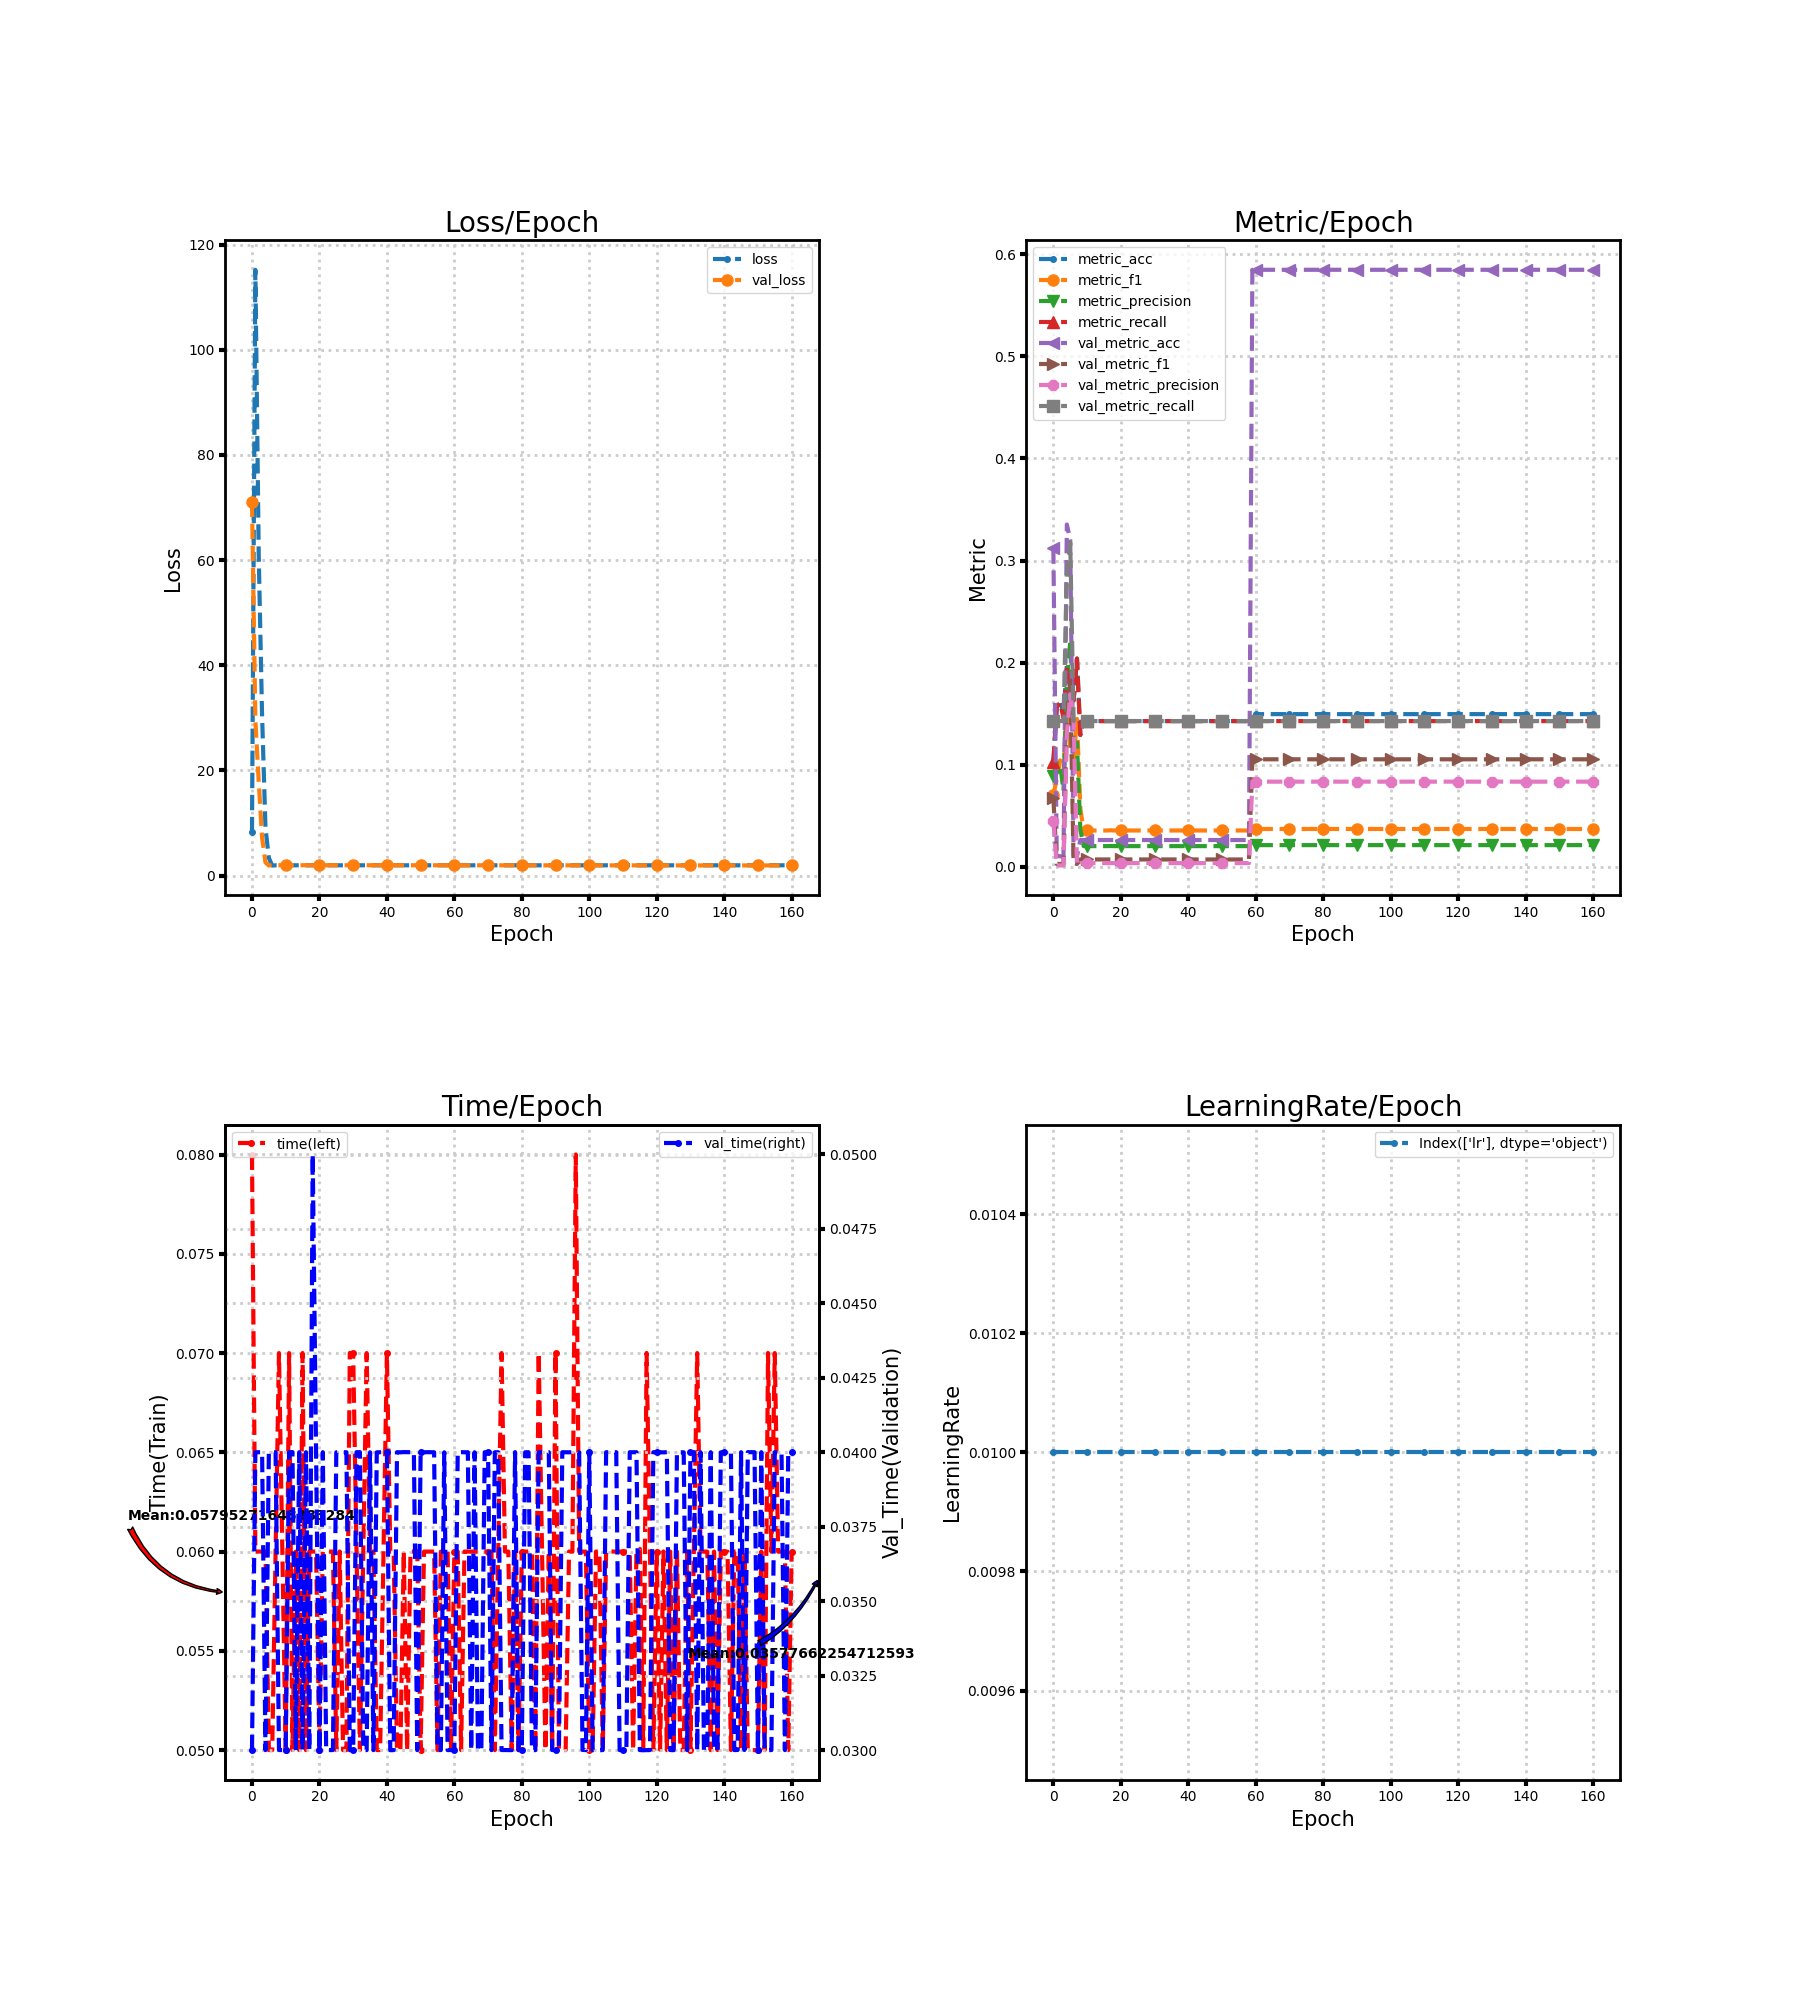

Data behind this chart, as committed beside it:
loss, metric_acc, metric_f1, metric_precision, metric_recall, time, lr, val_loss, val_metric_acc, val_metric_f1, val_metric_precision, val_metric_recall, val_time
8.216, 0.102, 0.07064, 0.0888, 0.1031, 0.08, 0.01, 71.12, 0.312, 0.06794, 0.04457, 0.1429, 0.03
115.2, 0.1565, 0.08617, 0.1017, 0.1565, 0.06001, 0.01, 29.59, 0.01055, 0.002983, 0.001507, 0.1429, 0.04
60.88, 0.1633, 0.1044, 0.1008, 0.1608, 0.06, 0.01, 17.88, 0.01055, 0.002983, 0.001507, 0.1429, 0.04
30.25, 0.1497, 0.0908, 0.07462, 0.1459, 0.06, 0.01, 7.152, 0.009797, 0.002772, 0.0014, 0.1429, 0.04
9.058, 0.1973, 0.1627, 0.1827, 0.1955, 0.06, 0.01, 2.489, 0.3353, 0.1434, 0.1302, 0.2857, 0.03
3.337, 0.1769, 0.1122, 0.2204, 0.1763, 0.05, 0.01, 1.909, 0.3203, 0.1828, 0.1691, 0.3176, 0.04
1.902, 0.1633, 0.1058, 0.1229, 0.163, 0.05, 0.01, 1.955, 0.0113, 0.003674, 0.1444, 0.1432, 0.04
1.938, 0.2041, 0.1449, 0.1216, 0.2041, 0.06, 0.01, 1.957, 0.01055, 0.002983, 0.001507, 0.1429, 0.04
1.944, 0.1293, 0.05658, 0.03626, 0.1293, 0.07, 0.01, 1.958, 0.02638, 0.007342, 0.003768, 0.1429, 0.03
1.946, 0.1429, 0.03571, 0.02041, 0.1429, 0.06, 0.01, 1.958, 0.02638, 0.007342, 0.003768, 0.1429, 0.03
1.946, 0.1429, 0.03571, 0.02041, 0.1429, 0.05, 0.01, 1.959, 0.02638, 0.007342, 0.003768, 0.1429, 0.03
1.946, 0.1429, 0.03571, 0.02041, 0.1429, 0.07, 0.01, 1.959, 0.02638, 0.007342, 0.003768, 0.1429, 0.04
1.946, 0.1429, 0.03571, 0.02041, 0.1429, 0.05, 0.01, 1.96, 0.02638, 0.007342, 0.003768, 0.1429, 0.04001
1.946, 0.1429, 0.03571, 0.02041, 0.1429, 0.06, 0.01, 1.96, 0.02638, 0.007342, 0.003768, 0.1429, 0.03
1.946, 0.1429, 0.03571, 0.02041, 0.1429, 0.05, 0.01, 1.96, 0.02638, 0.007342, 0.003768, 0.1429, 0.04
1.946, 0.1429, 0.03571, 0.02041, 0.1429, 0.07, 0.01, 1.96, 0.02638, 0.007342, 0.003768, 0.1429, 0.03
1.946, 0.1429, 0.03571, 0.02041, 0.1429, 0.05, 0.01, 1.96, 0.02638, 0.007342, 0.003768, 0.1429, 0.04
1.947, 0.1429, 0.03593, 0.02055, 0.1429, 0.06, 0.01, 1.96, 0.02638, 0.007342, 0.003768, 0.1429, 0.03
1.946, 0.1429, 0.03571, 0.02041, 0.1429, 0.06, 0.01, 1.96, 0.02638, 0.007342, 0.003768, 0.1429, 0.05
1.946, 0.1429, 0.03571, 0.02041, 0.1429, 0.06, 0.01, 1.96, 0.02638, 0.007342, 0.003768, 0.1429, 0.04
1.946, 0.1429, 0.03571, 0.02041, 0.1429, 0.05, 0.01, 1.96, 0.02638, 0.007342, 0.003768, 0.1429, 0.03
1.946, 0.1429, 0.03571, 0.02041, 0.1429, 0.06, 0.01, 1.959, 0.02638, 0.007342, 0.003768, 0.1429, 0.04
1.946, 0.1429, 0.03571, 0.02041, 0.1429, 0.06, 0.01, 1.959, 0.02638, 0.007342, 0.003768, 0.1429, 0.03
1.946, 0.1429, 0.03571, 0.02041, 0.1429, 0.06, 0.01, 1.959, 0.02638, 0.007342, 0.003768, 0.1429, 0.03
1.946, 0.1429, 0.03571, 0.02041, 0.1429, 0.06, 0.01, 1.958, 0.02638, 0.007342, 0.003768, 0.1429, 0.03
1.946, 0.1429, 0.03571, 0.02041, 0.1429, 0.05, 0.01, 1.958, 0.02638, 0.007342, 0.003768, 0.1429, 0.04
1.946, 0.1429, 0.03571, 0.02041, 0.1429, 0.06001, 0.01, 1.957, 0.02638, 0.007342, 0.003768, 0.1429, 0.04
1.946, 0.1429, 0.03571, 0.02041, 0.1429, 0.05, 0.01, 1.957, 0.02638, 0.007342, 0.003768, 0.1429, 0.04
1.946, 0.1429, 0.03571, 0.02041, 0.1429, 0.05, 0.01, 1.956, 0.02638, 0.007342, 0.003768, 0.1429, 0.04
1.946, 0.1429, 0.03571, 0.02041, 0.1429, 0.07, 0.01, 1.956, 0.02638, 0.007342, 0.003768, 0.1429, 0.03
1.946, 0.1429, 0.03571, 0.02041, 0.1429, 0.07, 0.01, 1.955, 0.02638, 0.007342, 0.003768, 0.1429, 0.03
1.946, 0.1429, 0.03571, 0.02041, 0.1429, 0.06, 0.01, 1.954, 0.02638, 0.007342, 0.003768, 0.1429, 0.04
1.946, 0.1429, 0.03571, 0.02041, 0.1429, 0.05, 0.01, 1.954, 0.02638, 0.007342, 0.003768, 0.1429, 0.04
1.946, 0.1429, 0.03571, 0.02041, 0.1429, 0.06, 0.01, 1.953, 0.02638, 0.007342, 0.003768, 0.1429, 0.03
1.946, 0.1429, 0.03571, 0.02041, 0.1429, 0.07, 0.01, 1.952, 0.02638, 0.007342, 0.003768, 0.1429, 0.03
1.946, 0.1429, 0.03571, 0.02041, 0.1429, 0.06, 0.01, 1.952, 0.02638, 0.007342, 0.003768, 0.1429, 0.04
1.946, 0.1429, 0.03571, 0.02041, 0.1429, 0.06, 0.01, 1.951, 0.02638, 0.007342, 0.003768, 0.1429, 0.03
1.946, 0.1429, 0.03571, 0.02041, 0.1429, 0.05, 0.01, 1.95, 0.02638, 0.007342, 0.003768, 0.1429, 0.04
1.946, 0.1429, 0.03571, 0.02041, 0.1429, 0.05, 0.01, 1.95, 0.02638, 0.007342, 0.003768, 0.1429, 0.04
1.946, 0.1429, 0.03571, 0.02041, 0.1429, 0.06, 0.01, 1.949, 0.02638, 0.007342, 0.003768, 0.1429, 0.04
1.946, 0.1429, 0.03571, 0.02041, 0.1429, 0.07, 0.01, 1.948, 0.02638, 0.007342, 0.003768, 0.1429, 0.04
1.946, 0.1429, 0.03571, 0.02041, 0.1429, 0.06001, 0.01, 1.947, 0.02638, 0.007342, 0.003768, 0.1429, 0.03
1.946, 0.1429, 0.03571, 0.02041, 0.1429, 0.06, 0.01, 1.947, 0.02638, 0.007342, 0.003768, 0.1429, 0.03
1.946, 0.1429, 0.03571, 0.02041, 0.1429, 0.05, 0.01, 1.946, 0.02638, 0.007342, 0.003768, 0.1429, 0.04
1.946, 0.1429, 0.03571, 0.02041, 0.1429, 0.05, 0.01, 1.945, 0.02638, 0.007342, 0.003768, 0.1429, 0.04
1.946, 0.1429, 0.03571, 0.02041, 0.1429, 0.06, 0.01, 1.944, 0.02638, 0.007342, 0.003768, 0.1429, 0.04001
1.946, 0.1429, 0.03571, 0.02041, 0.1429, 0.05, 0.01, 1.944, 0.02638, 0.007342, 0.003768, 0.1429, 0.04
1.946, 0.1429, 0.03571, 0.02041, 0.1429, 0.06, 0.01, 1.943, 0.02638, 0.007342, 0.003768, 0.1429, 0.04
1.946, 0.1429, 0.03571, 0.02041, 0.1429, 0.06, 0.01, 1.942, 0.02638, 0.007342, 0.003768, 0.1429, 0.04
1.946, 0.1429, 0.03571, 0.02041, 0.1429, 0.06002, 0.01, 1.942, 0.02638, 0.007342, 0.003768, 0.1429, 0.03
1.946, 0.1429, 0.03571, 0.02041, 0.1429, 0.05, 0.01, 1.941, 0.02638, 0.007342, 0.003768, 0.1429, 0.04
1.946, 0.1429, 0.03571, 0.02041, 0.1429, 0.06, 0.01, 1.94, 0.02638, 0.007342, 0.003768, 0.1429, 0.04
1.946, 0.1429, 0.03571, 0.02041, 0.1429, 0.06, 0.01, 1.94, 0.02638, 0.007342, 0.003768, 0.1429, 0.04
1.946, 0.1429, 0.03571, 0.02041, 0.1429, 0.06, 0.01, 1.939, 0.02638, 0.007342, 0.003768, 0.1429, 0.04
1.946, 0.1429, 0.03571, 0.02041, 0.1429, 0.06, 0.01, 1.938, 0.02638, 0.007342, 0.003768, 0.1429, 0.04
1.946, 0.1429, 0.03571, 0.02041, 0.1429, 0.05, 0.01, 1.938, 0.02638, 0.007342, 0.003768, 0.1429, 0.03
1.946, 0.1429, 0.03571, 0.02041, 0.1429, 0.06, 0.01, 1.937, 0.02638, 0.007342, 0.003768, 0.1429, 0.03
1.946, 0.1429, 0.03571, 0.02041, 0.1429, 0.06001, 0.01, 1.937, 0.02638, 0.007342, 0.003768, 0.1429, 0.04
1.946, 0.1429, 0.03571, 0.02041, 0.1429, 0.06, 0.01, 1.936, 0.02638, 0.007342, 0.003768, 0.1429, 0.03
1.946, 0.1429, 0.03571, 0.02041, 0.1429, 0.05, 0.01, 1.935, 0.5848, 0.1054, 0.08354, 0.1429, 0.03
... 101 more rows
